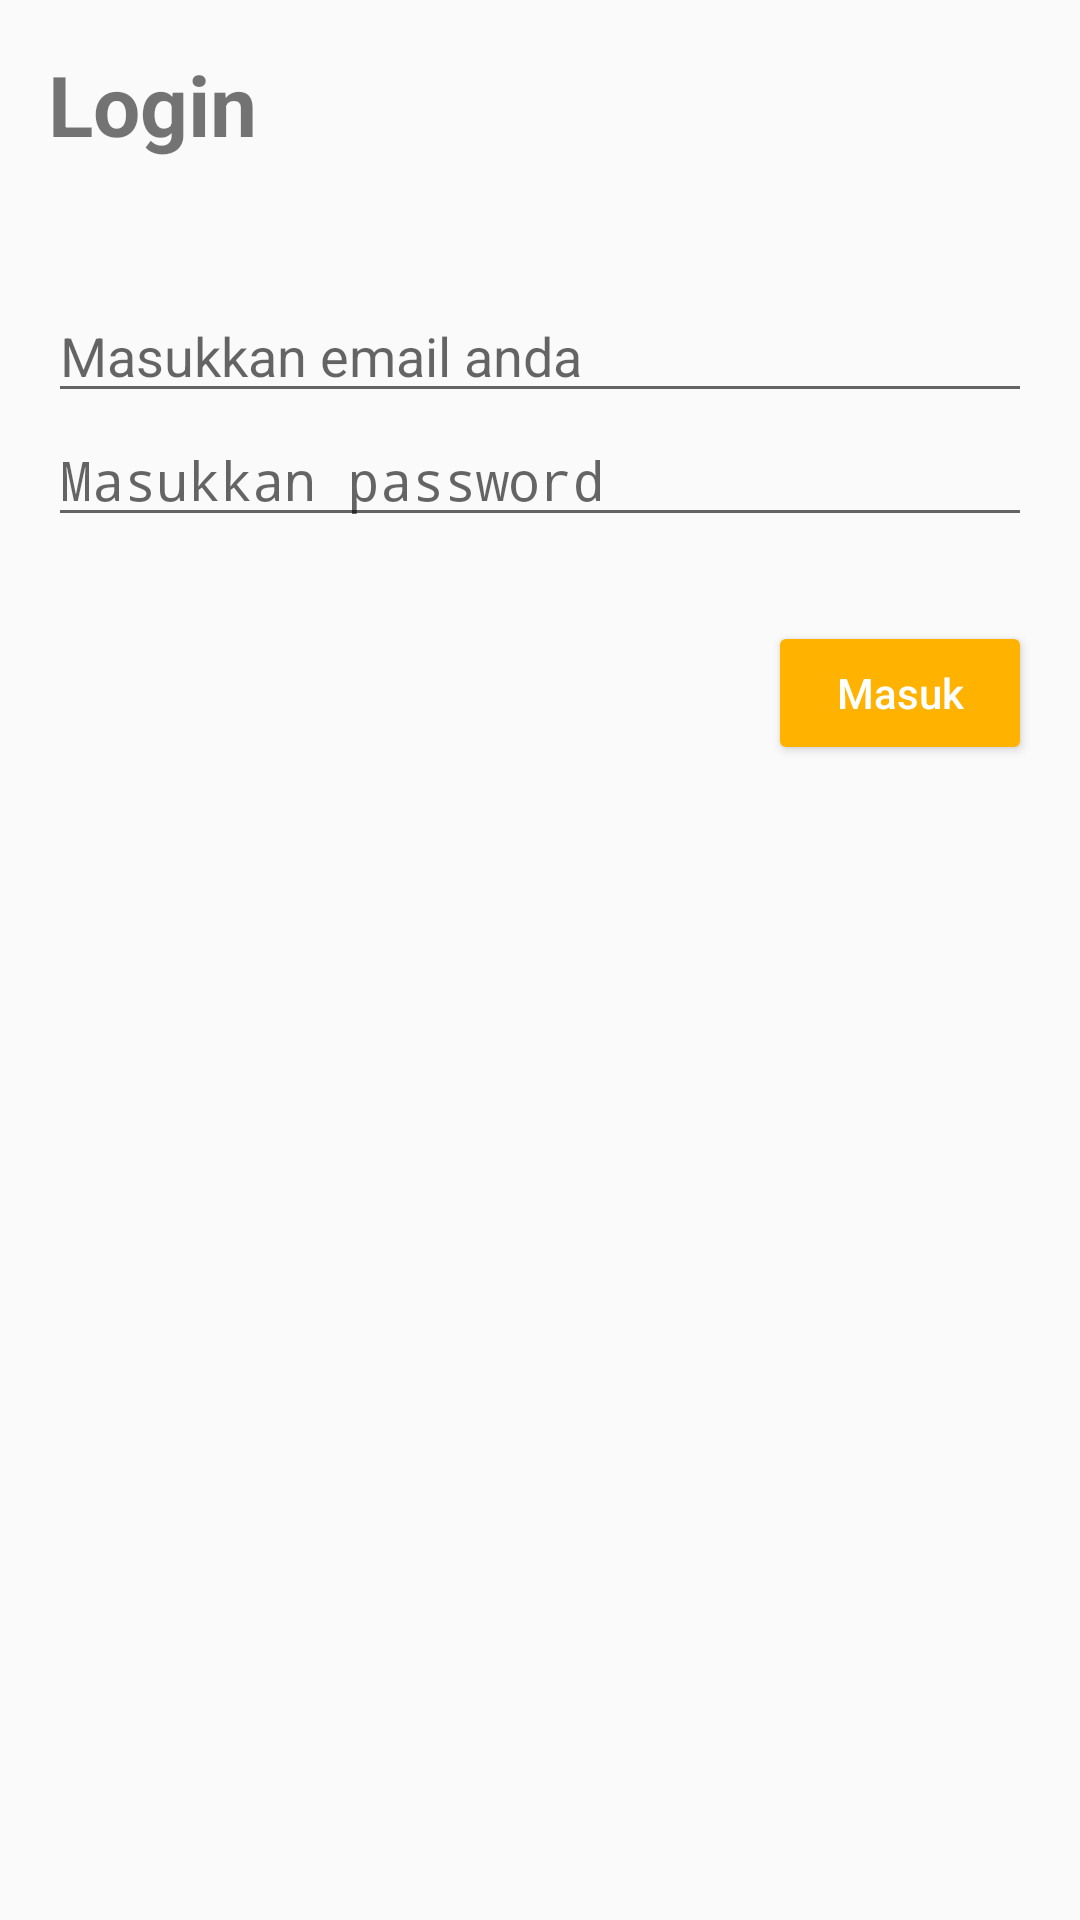

Here is an Android app screen rendered from its layout file. Give the layout XML and the strings, colors and styles it references.
<!-- AndroidManifest.xml: application theme AppTheme -->
<!-- res/layout/content_login.xml -->
<?xml version="1.0" encoding="utf-8"?>
<ScrollView
    xmlns:android="http://schemas.android.com/apk/res/android"
    xmlns:app="http://schemas.android.com/apk/res-auto"
    xmlns:tools="http://schemas.android.com/tools"
    android:layout_width="match_parent"
    android:layout_height="match_parent"
    app:layout_behavior="@string/appbar_scrolling_view_behavior"
    tools:context=".LoginActivity"
    tools:showIn="@layout/activity_login">

    <LinearLayout
        android:padding="16dp"
        android:orientation="vertical"
        android:layout_width="match_parent"
        android:layout_height="wrap_content">
        <TextView
            android:textSize="28sp"
            android:textStyle="bold"
            android:text="@string/login"
            android:layout_width="match_parent"
            android:layout_height="wrap_content" />
        <TextView
            android:id="@+id/tv_login_desc"
            android:layout_marginTop="8dp"
            android:layout_width="match_parent"
            android:layout_height="wrap_content" />
        <EditText
            android:inputType="textEmailAddress"
            android:maxLines="1"
            android:id="@+id/et_email"
            android:layout_marginTop="16dp"
            android:hint="@string/placeholder_enter_email"
            android:layout_width="match_parent"
            android:layout_height="wrap_content" />
        <EditText
            android:id="@+id/et_password"
            android:maxLines="1"
            android:inputType="textPassword"
            android:hint="@string/placeholder_enter_password"
            android:layout_width="match_parent"
            android:layout_height="wrap_content" />
        <Button
            android:id="@+id/btn_login"
            android:layout_marginTop="28dp"
            android:layout_gravity="end"
            android:textAllCaps="false"
            android:text="@string/masuk"
            style="@style/Widget.AppCompat.Button.Colored"
            android:layout_width="wrap_content"
            android:layout_height="wrap_content" />
    </LinearLayout>

</ScrollView>
<!-- resources referenced by this layout -->
<resources>
  <string name="login">Login</string>
  <string name="masuk">Masuk</string>
  <string name="placeholder_enter_email">Masukkan email anda</string>
  <string name="placeholder_enter_password">Masukkan password</string>
  <style name="AppTheme" parent="Theme.AppCompat.Light">
          
          <item name="colorPrimary">@color/colorPrimary</item>
          <item name="colorPrimaryDark">@color/colorPrimaryDark</item>
          <item name="colorAccent">@color/colorAccent</item>
          <item name="android:textColorPrimary">@color/materialBlack</item>
      </style>
  <color name="colorPrimary">#FFB300</color>
  <color name="colorPrimaryDark">#BBBBBB</color>
  <color name="colorAccent">#FFB300</color>
  <color name="materialBlack">#696969</color>
</resources>
